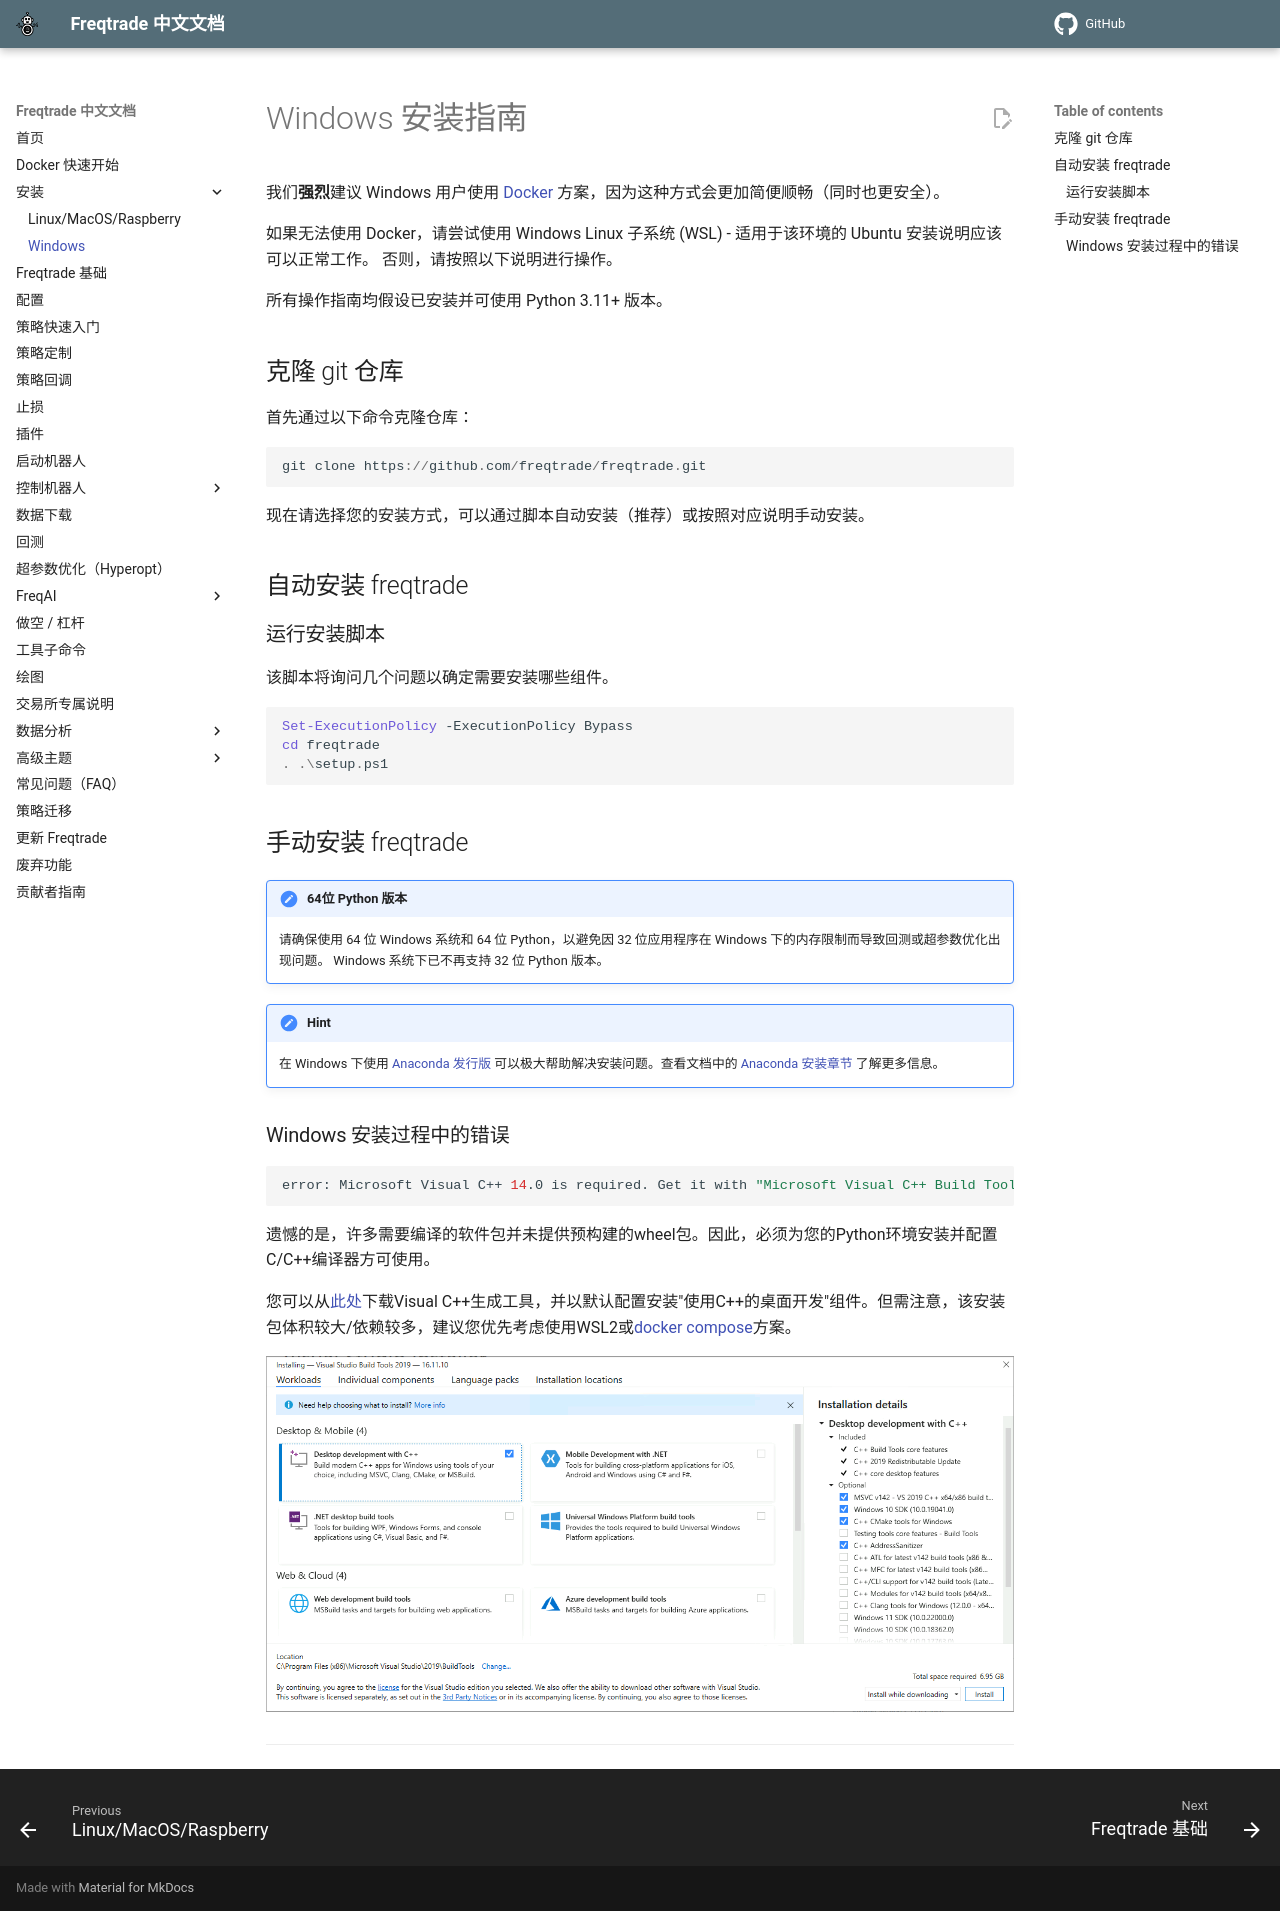

repository: zdocapp/freqtrade-zh · page: windows_installation/index.html · generator: mkdocs

# Windows 安装指南

我们**强烈**建议 Windows 用户使用 [Docker](docker_quickstart.md) 方案，因为这种方式会更加简便顺畅（同时也更安全）。

如果无法使用 Docker，请尝试使用 Windows Linux 子系统 (WSL) - 适用于该环境的 Ubuntu 安装说明应该可以正常工作。
否则，请按照以下说明进行操作。

所有操作指南均假设已安装并可使用 Python 3.11+ 版本。

## 克隆 git 仓库

首先通过以下命令克隆仓库：

``` powershell
git clone https://github.com/freqtrade/freqtrade.git
```

现在请选择您的安装方式，可以通过脚本自动安装（推荐）或按照对应说明手动安装。

## 自动安装 freqtrade

### 运行安装脚本

该脚本将询问几个问题以确定需要安装哪些组件。

```powershell
Set-ExecutionPolicy -ExecutionPolicy Bypass
cd freqtrade
. .\setup.ps1
```

## 手动安装 freqtrade

!!! Note "64位 Python 版本"
    请确保使用 64 位 Windows 系统和 64 位 Python，以避免因 32 位应用程序在 Windows 下的内存限制而导致回测或超参数优化出现问题。
    Windows 系统下已不再支持 32 位 Python 版本。

!!! Hint
    在 Windows 下使用 [Anaconda 发行版](https://www.anaconda.com/distribution/) 可以极大帮助解决安装问题。查看文档中的 [Anaconda 安装章节](installation.md#installation-with-conda) 了解更多信息。

### Windows 安装过程中的错误

``` bash
error: Microsoft Visual C++ 14.0 is required. Get it with "Microsoft Visual C++ Build Tools": http://landinghub.visualstudio.com/visual-cpp-build-tools
```

遗憾的是，许多需要编译的软件包并未提供预构建的wheel包。因此，必须为您的Python环境安装并配置C/C++编译器方可使用。

您可以从[此处](https://visualstudio.microsoft.com/visual-cpp-build-tools/)下载Visual C++生成工具，并以默认配置安装"使用C++的桌面开发"组件。但需注意，该安装包体积较大/依赖较多，建议您优先考虑使用WSL2或[docker compose](docker_quickstart.md)方案。

![Windows installation](assets/windows_install.png)

---
